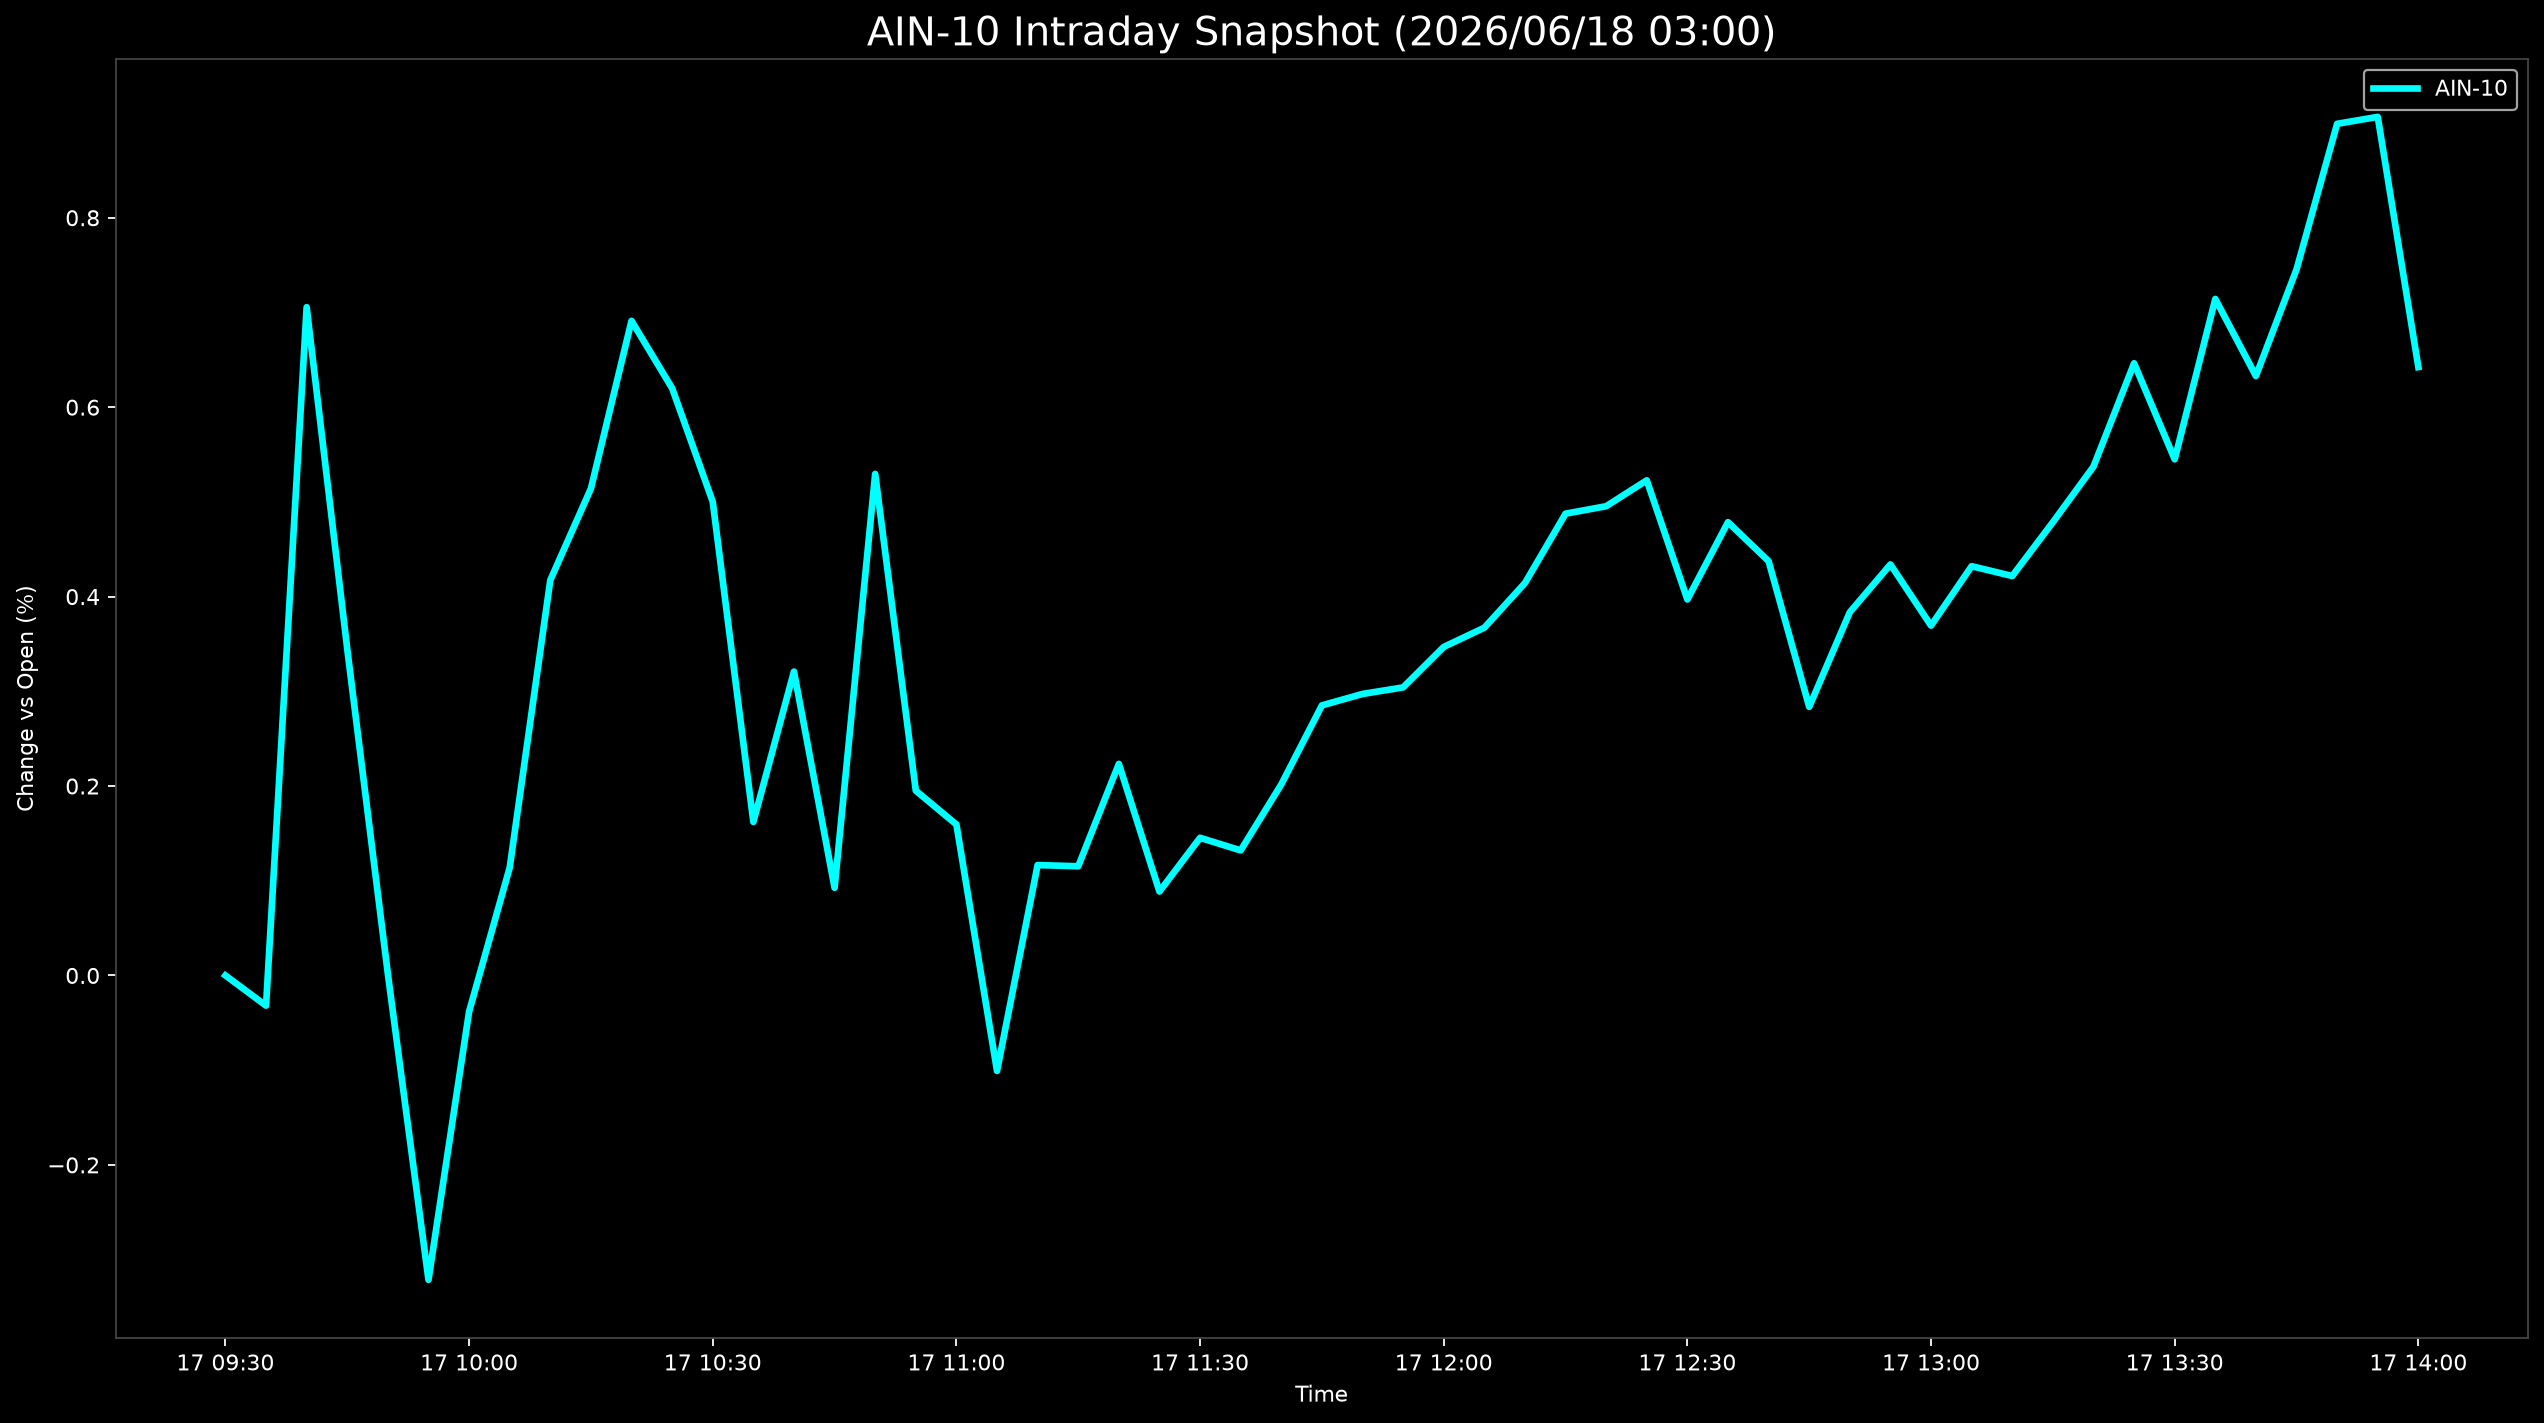

The table this chart was drawn from, first rows:
Datetime, AIN-10
2026-06-17 09:30:00, 0.0
2026-06-17 09:35:00, -0.03188
2026-06-17 09:40:00, 0.7056
2026-06-17 09:45:00, 0.3446
2026-06-17 09:50:00, 0.001558
2026-06-17 09:55:00, -0.3214
2026-06-17 10:00:00, -0.0382
2026-06-17 10:05:00, 0.1138
2026-06-17 10:10:00, 0.4174
2026-06-17 10:15:00, 0.5141
2026-06-17 10:20:00, 0.6912
2026-06-17 10:25:00, 0.62
2026-06-17 10:30:00, 0.5002
2026-06-17 10:35:00, 0.1621
2026-06-17 10:40:00, 0.3209
2026-06-17 10:45:00, 0.09254
2026-06-17 10:50:00, 0.5295
2026-06-17 10:55:00, 0.1951
2026-06-17 11:00:00, 0.1594
2026-06-17 11:05:00, -0.1008
2026-06-17 11:10:00, 0.1166
2026-06-17 11:15:00, 0.1153
2026-06-17 11:20:00, 0.2234
2026-06-17 11:25:00, 0.08861
2026-06-17 11:30:00, 0.1453
2026-06-17 11:35:00, 0.1321
2026-06-17 11:40:00, 0.2017
2026-06-17 11:45:00, 0.2851
2026-06-17 11:50:00, 0.2972
2026-06-17 11:55:00, 0.3042
2026-06-17 12:00:00, 0.3469
2026-06-17 12:05:00, 0.3672
2026-06-17 12:10:00, 0.4143
2026-06-17 12:15:00, 0.4876
2026-06-17 12:20:00, 0.4954
2026-06-17 12:25:00, 0.5227
2026-06-17 12:30:00, 0.397
2026-06-17 12:35:00, 0.4786
2026-06-17 12:40:00, 0.4374
2026-06-17 12:45:00, 0.2836
2026-06-17 12:50:00, 0.3835
2026-06-17 12:55:00, 0.434
2026-06-17 13:00:00, 0.3694
2026-06-17 13:05:00, 0.4321
2026-06-17 13:10:00, 0.4217
2026-06-17 13:15:00, 0.4786
2026-06-17 13:20:00, 0.5372
2026-06-17 13:25:00, 0.6464
2026-06-17 13:30:00, 0.545
2026-06-17 13:35:00, 0.7143
2026-06-17 13:40:00, 0.6329
2026-06-17 13:45:00, 0.7455
2026-06-17 13:50:00, 0.8992
2026-06-17 13:55:00, 0.9065
2026-06-17 14:00:00, 0.6424
